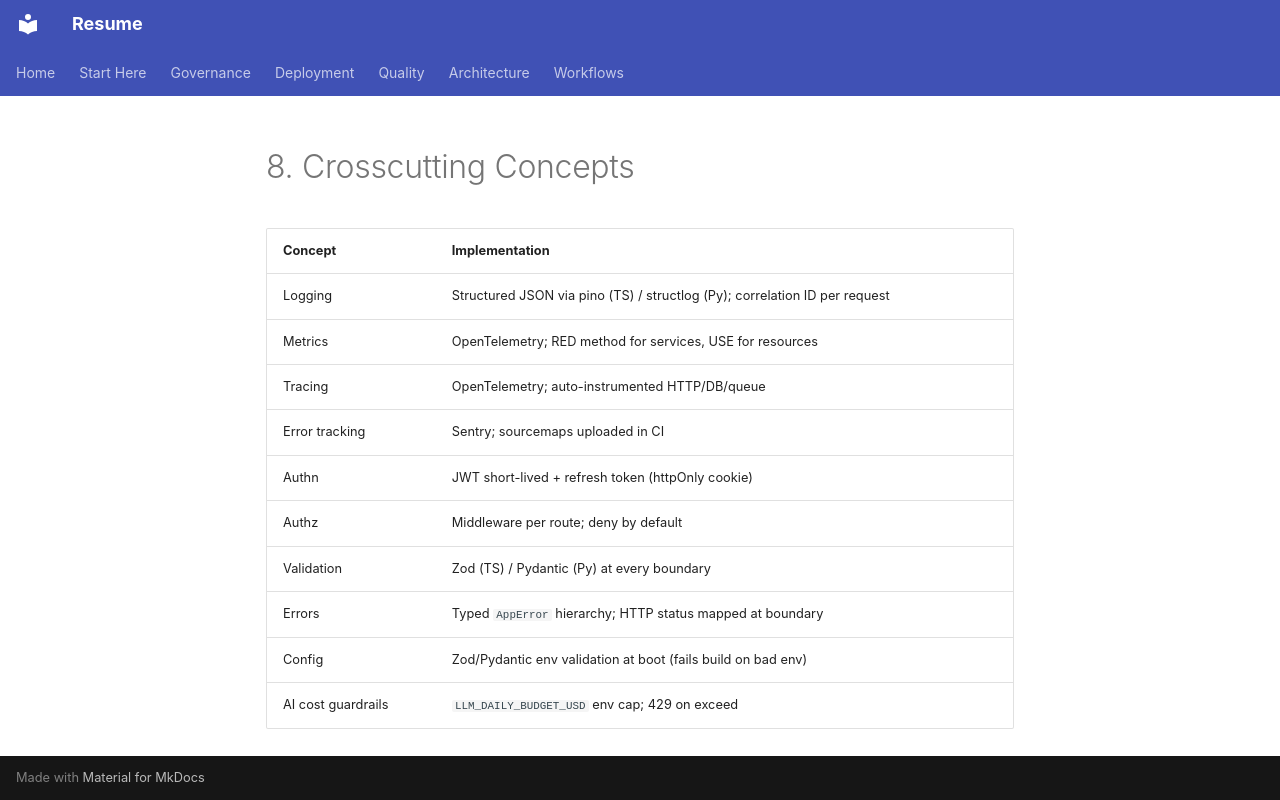

repository: Zestraxz/CH-Resume · page: architecture/arc42/08-crosscutting-concepts/index.html · generator: mkdocs

# 8. Crosscutting Concepts

| Concept | Implementation |
|---|---|
| Logging | Structured JSON via pino (TS) / structlog (Py); correlation ID per request |
| Metrics | OpenTelemetry; RED method for services, USE for resources |
| Tracing | OpenTelemetry; auto-instrumented HTTP/DB/queue |
| Error tracking | Sentry; sourcemaps uploaded in CI |
| Authn | JWT short-lived + refresh token (httpOnly cookie) |
| Authz | Middleware per route; deny by default |
| Validation | Zod (TS) / Pydantic (Py) at every boundary |
| Errors | Typed `AppError` hierarchy; HTTP status mapped at boundary |
| Config | Zod/Pydantic env validation at boot (fails build on bad env) |
| AI cost guardrails | `LLM_DAILY_BUDGET_USD` env cap; 429 on exceed |
